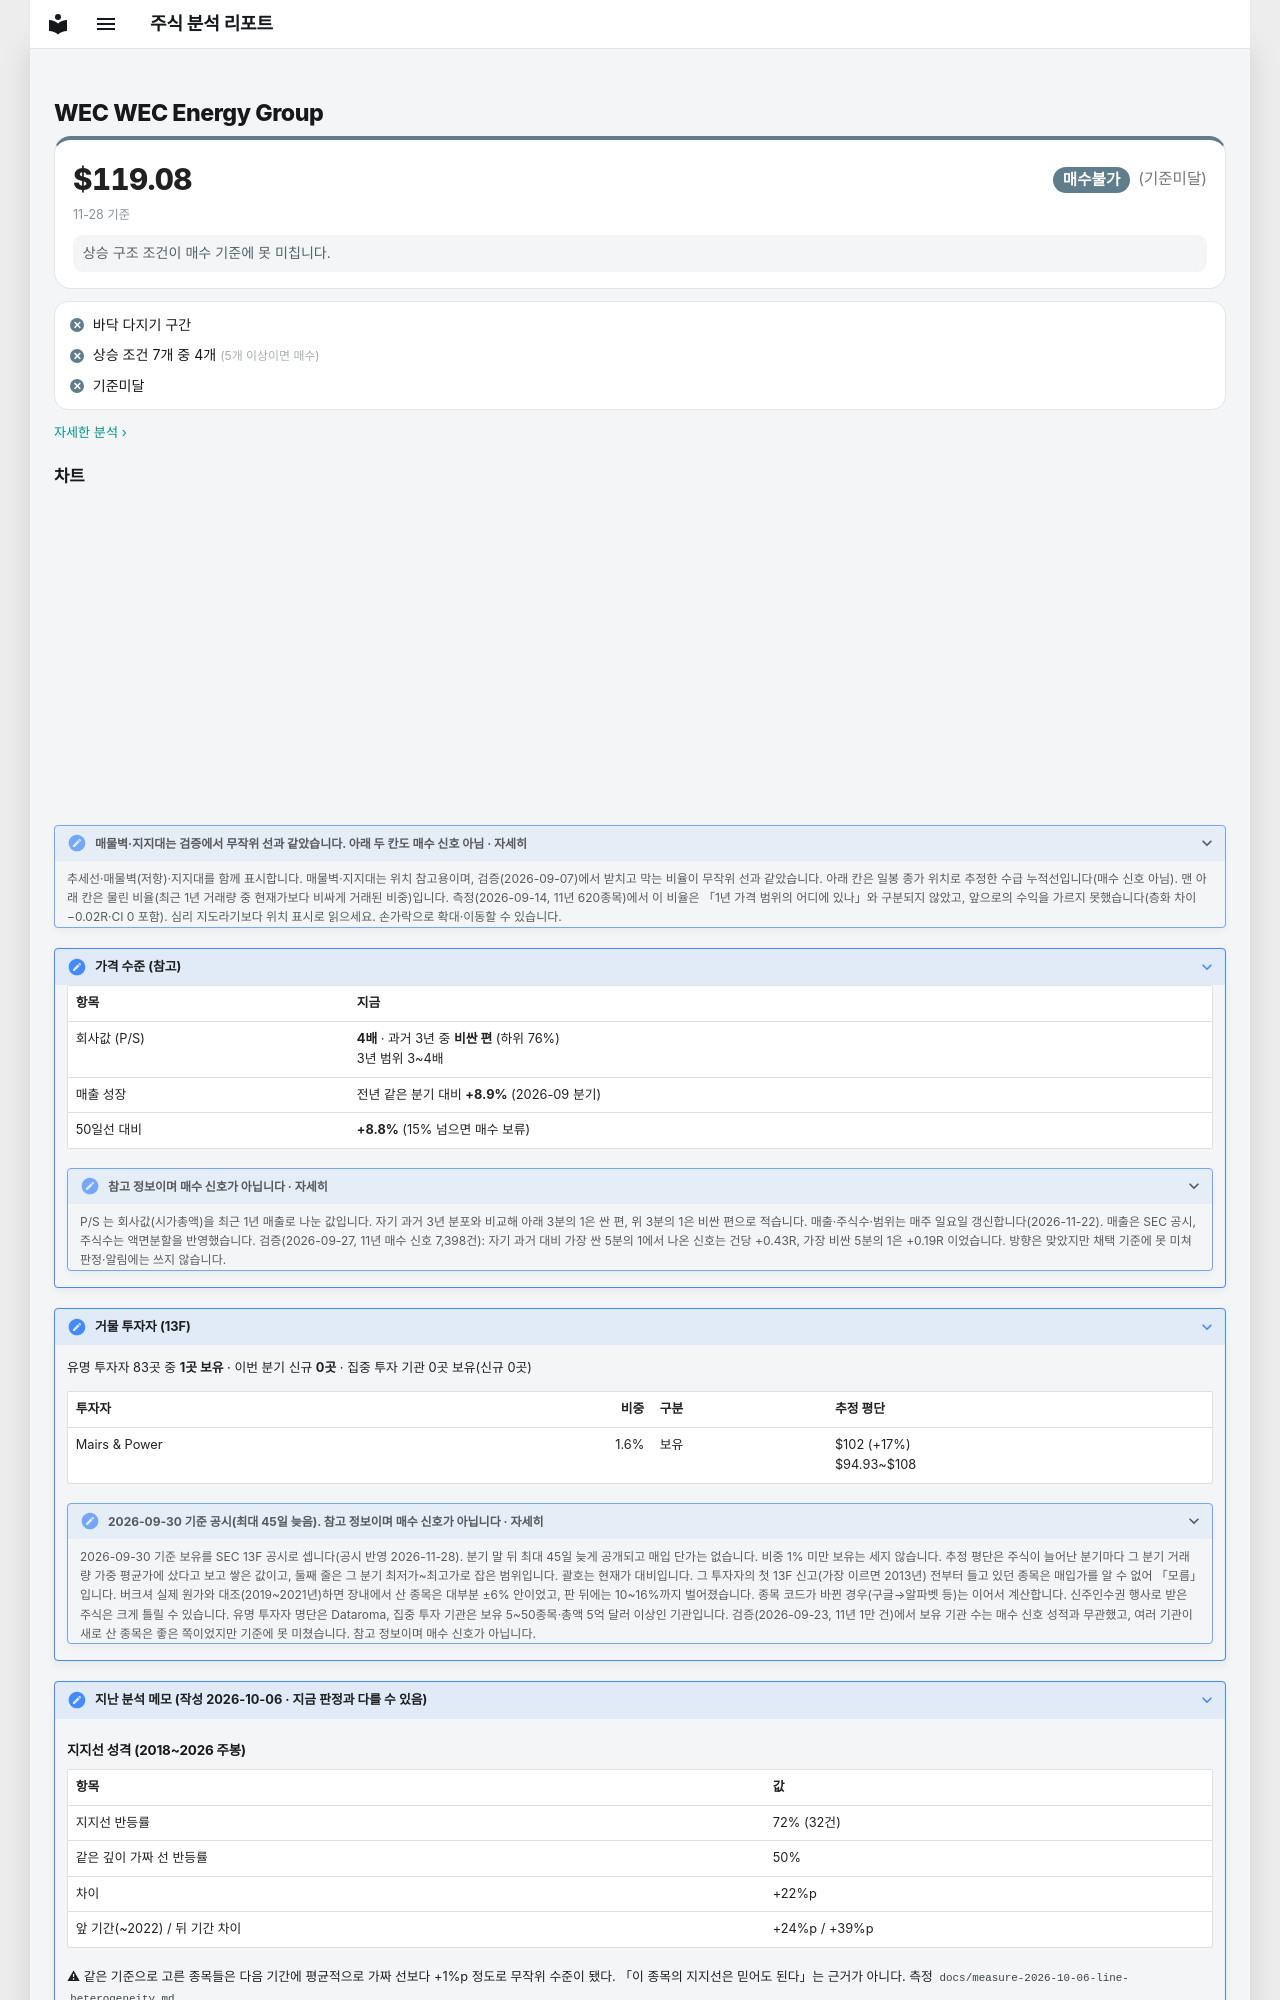

repository: soloandco/stock-reports · page: watchlist/WEC/index.html · generator: mkdocs

---
type: watchlist
ticker: WEC
market: NYSE
title: WEC Energy Group 관찰 종목
created: 2026-10-06
updated: 2026-10-06
tags:
  - stock-agent
  - watchlist
  - WEC
  - support-fit
status: watching
comments: true
---

# WEC WEC Energy Group

<div class="m-sum m-sum--nobuy"><div class="m-sum__top"><span class="m-sum__px">$119.08</span><span class="verdict verdict-nobuy">매수불가</span> <span class="verdict-reason">(기준미달)</span></div><div class="m-sum__sub">11-28 기준</div><p class="m-why">상승 구조 조건이 매수 기준에 못 미칩니다.</p></div>

<div class="m-box m-checks"><div class="m-ck m-ck--no"><i>✕</i><span>바닥 다지기 구간</span></div><div class="m-ck m-ck--no"><i>✕</i><span>상승 조건 7개 중 4개 <small>(5개 이상이면 매수)</small></span></div><div class="m-ck m-ck--no"><i>✕</i><span>기준미달</span></div></div>

<p class="m-more"><a href="../../snapshots/WEC-2026-11-28/">자세한 분석 ›</a></p>
